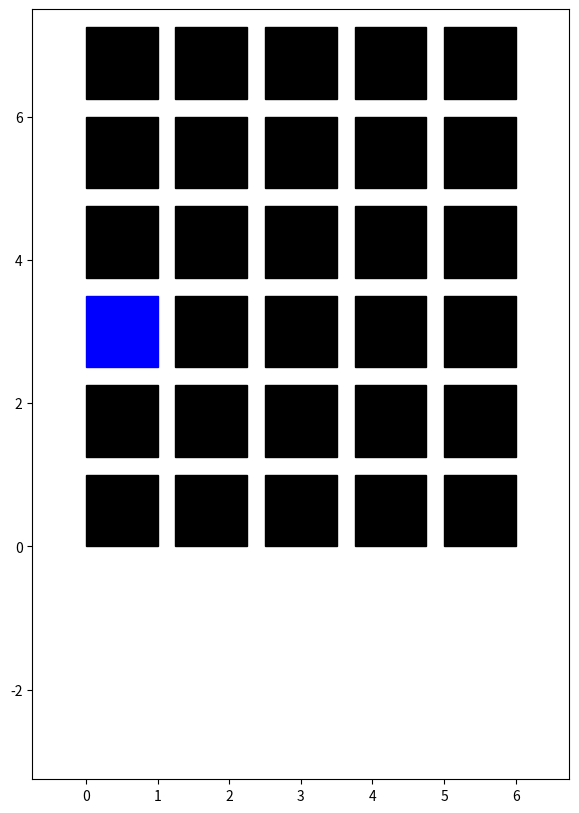

Here is the Python script that generated this plot: (Note: this script raises an exception after producing the figure.)
import numpy as np
import matplotlib.pyplot as plt
import matplotlib.patches as patches
import matplotlib.collections as coll
import matplotlib.animation as animation

plt.title("alexisle")


# import keyboard as kbd

# https://stackoverflow.com/questions/44417945/creating-a-grid-of-squares-patches-in-matplotlib

# width and height of squares?
wid = 1
hei = 1

keywid = .5
keyhei = .8

# number of rows and columns of squaresYes
nrows = 6
ncols = 5

# distance between squares?
inbetween = 0.25
keybetween = 0.05

# Create lists of x/y coordinates from 0 to the number of columns+1, with a step size of the square width
xx = np.arange(0, ncols + 1, (wid + inbetween))
yy = np.arange(0, nrows + 1, (hei + inbetween))

width = xx[4] + wid

xkey = np.arange(0, 10, (keywid + inbetween))
ykey = np.arange(-3, 0, (keyhei + inbetween))

# create figure for MatPlot
fig = plt.figure(figsize=(10, 10))

# create and set setlimits for plot
ax = plt.subplot(111, aspect='equal')
plt.xlim([-.75, 6.75])
plt.ylim([- 3.25, 7.5])

# HI PRACCY
# ax.text(3, 3, "hi", fontsize=20)

# what is this for?
pat = []

# 2d array of the colors of each box, becuase the authors are too lazy to use OOP
status = [["black", "black", "black", "black", "black"],
          ["black", "black", "black", "black", "black"],
          ["black", "black", "black", "black", "black"],
          ["blue", "black", "black", "black", "black"],
          ["black", "black", "black", "black", "black"],
          ["black", "black", "black", "black", "black"]]
# 2d array of the guessed letters for each square
letters = [["", "", "", "", ""],
           ["", "", "", "", ""],
           ["", "", "", "", ""],
           ["", "", "", "", ""],
           ["", "", "", "", ""],
           ["", "", "", "", ""]]
# qwerty keyboard 2d array
keyboard = [["Z", "X", "C", "V", "B", "N", "M"],
            ["A", "S", "D", "F", "G", "H", "J", "K", "L"],
            ["Q", "W", "E", "R", "T", "Y", "U", "I", "O", "P"]]

# status of all the keys on the keyboard, appearently the authors were too lazy to write out "LightGrey" 26 times
grey = "LightGrey"
keystat = [["Black", "Black", "Black", "Black", "Black", "Black", "Black"],
           ["Black", "Black", "Black", "Black", "Black", "Black", "Black", "Black", "Black"],
           ["Black", "Black", "Black", "Black", "Black", "Black", "Black", "Black", "Black", "Black"]]
for i in range(5):
    for j in range(6):
        # print(xx[i], yy[j])
        sq = patches.Rectangle((xx[i], yy[5 - j]), wid, hei, fill=True, color=status[j][i])
        ax.add_patch(sq)
# for i in range(5):
# for j in range(6):
# ax.text(3, 3, letters,  fontsize=20)

# display letters that user guessed
for i in range(0, 5):
    for j in range(0, 6):
        ax.text(xx[i] + wid / 2, yy[5 - j] + hei / 2, letters[j][i], fontsize=30, horizontalalignment='center',
                verticalalignment='center')

def update_board(row, position, color, letter):
    # displaying colors
    print("updating")
    status[row][position] = color
    letters[row][position] = letter
    for i in range(5):
        for j in range(6):
            # print(xx[i], yy[j])
            sq = patches.Rectangle((xx[i], yy[5-j]), wid, hei, fill=True, color=status[j][i])
            ax.add_patch(sq)
    # for i in range(5):
    # for j in range(6):
    # ax.text(3, 3, letters,  fontsize=20)

    # display letters that user guessed
    for i in range(0, 4):
        for j in range(0, 5):
            ax.text(xx[i] + wid / 2, yy[5-j] + hei / 2, letters[j][i], fontsize=30, horizontalalignment='center',
                    verticalalignment='center')

    # display keyboard
    for j in range(0, 3):
        for i in range(len(keyboard[j])):
            xkey = np.arange(0, width, len(keyboard[j])+keybetween)
            sq = patches.Rectangle((xkey[i], ykey[j]), keywid, keyhei, fill=True, color=keystat[j][i])
            ax.add_patch(sq)
            ax.text(xkey[i] + keywid / 2, ykey[j] + keyhei / 2, keyboard[j][i], fontsize=30, horizontalalignment='center',
                    verticalalignment='center')


   # plt.show()
    yield status, letters,

plt.show()
    # printing text on KEYBOARD
    # for i in range(4):
    # for j in range(len(keyboard[i])):
    # ax.text(xkey[i], ykey[i], keyboard[i][j], color="yellow", fontsize = 10, horizontalalignment = 'center', verticalalignment='center')


# pc = coll.PatchCollection(pat)
# ax.add_collection(pc)

#update_board(4, 1, "khaki", "G")
#update_board(4, 2, "black", "Y")

def animate(changes):
    sta, le = changes
    status = sta
    letters = le

    return sq,

a = animation.FuncAnimation(fig, animate, update_board, blit=True, interval= 0.01)

#def show():
   # plt.show()

# plt.axis('off')

plt.savefig('test.png', dpi=90)